Labelled photos from "Fruit-Image-Recognition", an image-classification folder in DuyToanIT/Fruit-Image-Recognition. The possible labels are: ambarella, carrot, grape, mangosteen, persimmon.

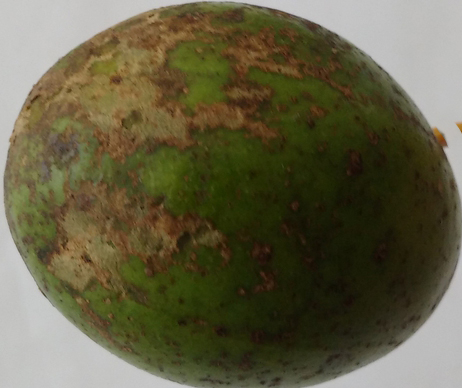
Label: ambarella

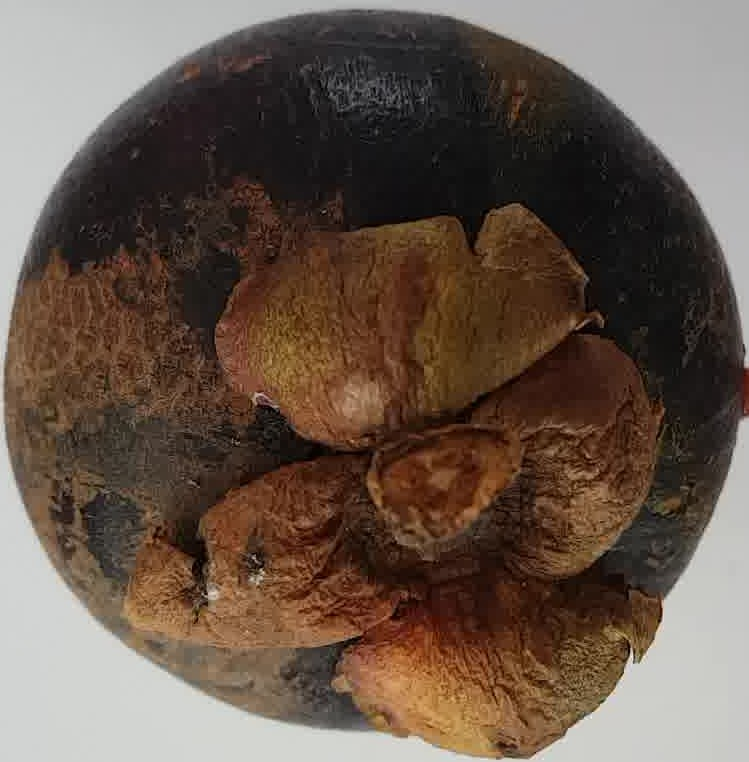
Label: mangosteen

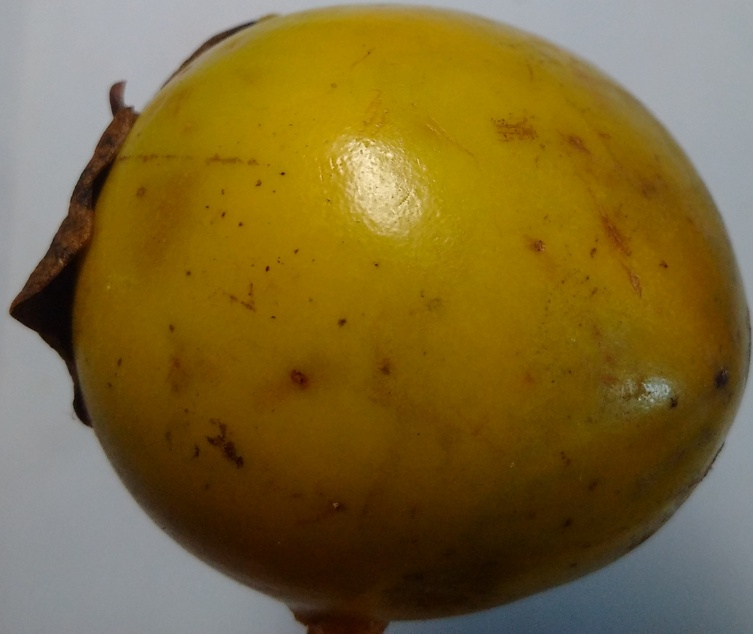
Label: persimmon

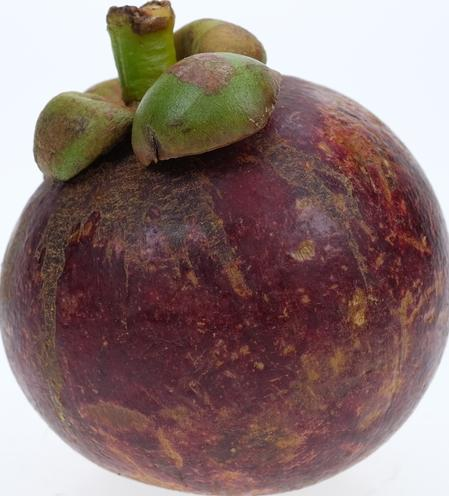
Label: mangosteen

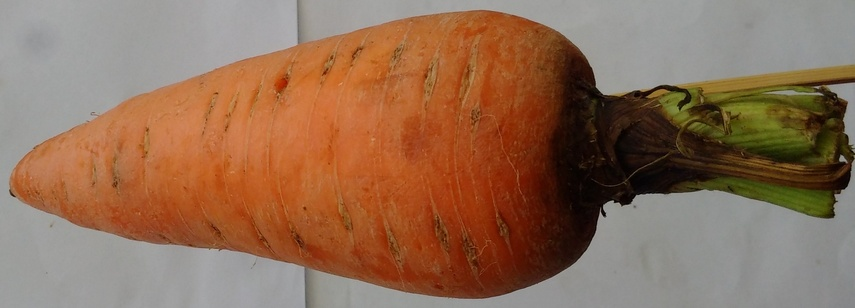
Label: carrot

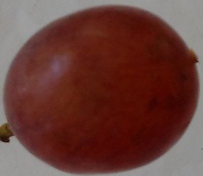
Label: grape
